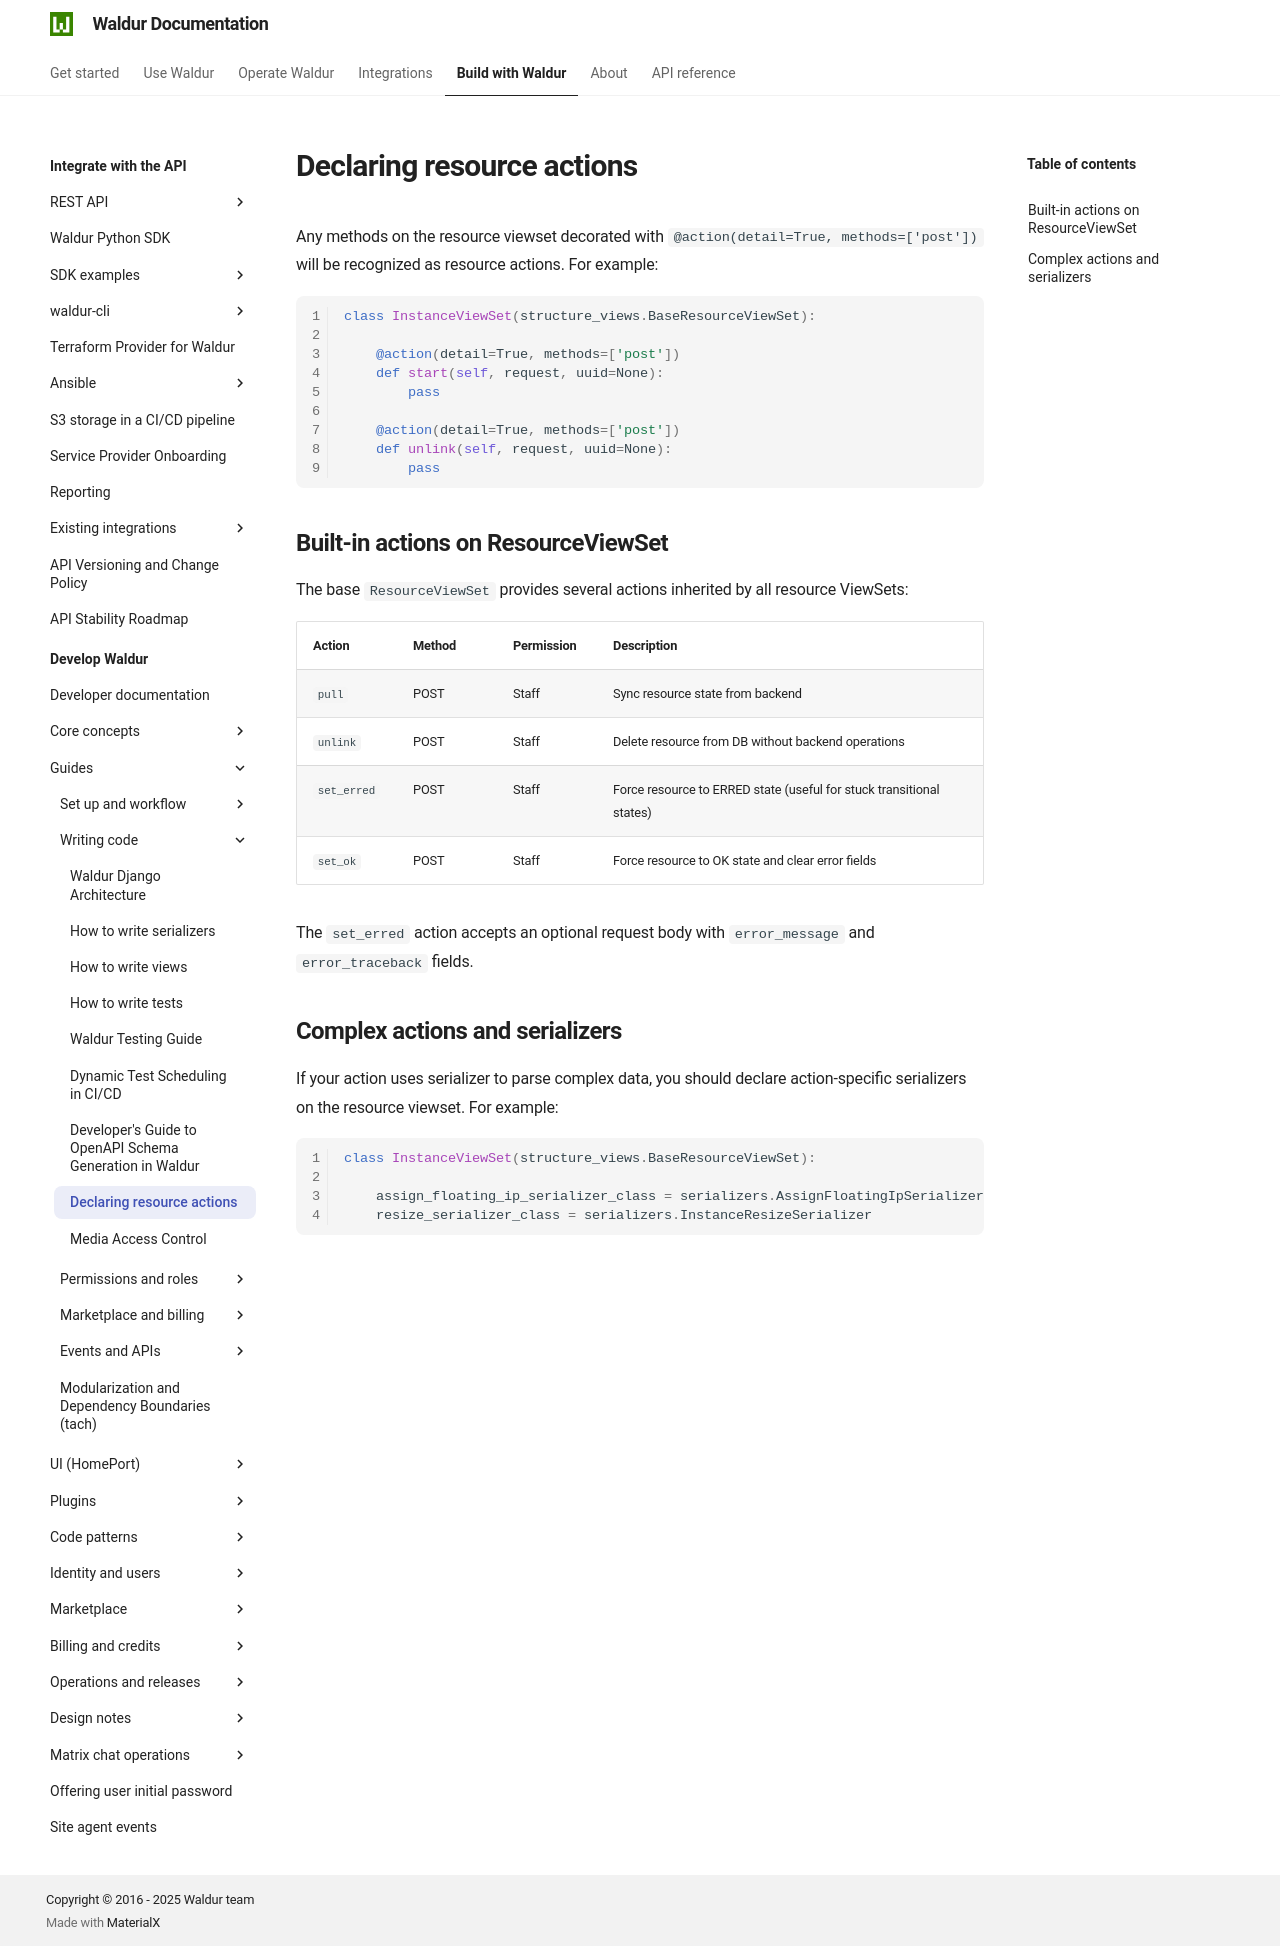

repository: waldur/waldur-docs · page: latest/developer-guide/guides/resource-actions/index.html · generator: mkdocs

# Declaring resource actions

<!-- EXTERNAL DOCUMENT
Source: https://code.opennodecloud.com/waldur/waldur-mastermind.git
Branch: develop
Remote Path: docs//guides/resource-actions.md
Local Path: docs/developer-guide
Last Sync: 2026-02-03T00:12:42.122526

WARNING: This file is automatically synchronized from the source repository.
DO NOT EDIT this file directly. Changes will be overwritten.
Edit the source at: https://code.opennodecloud.com/waldur/waldur-mastermind.git/-/tree/develop/docs//guides/resource-actions.md
-->


Any methods on the resource viewset decorated with
`@action(detail=True, methods=['post'])` will be recognized as resource
actions. For example:

``` python
class InstanceViewSet(structure_views.BaseResourceViewSet):

    @action(detail=True, methods=['post'])
    def start(self, request, uuid=None):
        pass

    @action(detail=True, methods=['post'])
    def unlink(self, request, uuid=None):
        pass
```

## Built-in actions on ResourceViewSet

The base `ResourceViewSet` provides several actions inherited by all resource ViewSets:

| Action | Method | Permission | Description |
|--------|--------|------------|-------------|
| `pull` | POST | Staff | Sync resource state from backend |
| `unlink` | POST | Staff | Delete resource from DB without backend operations |
| `set_erred` | POST | Staff | Force resource to ERRED state (useful for stuck transitional states) |
| `set_ok` | POST | Staff | Force resource to OK state and clear error fields |

The `set_erred` action accepts an optional request body with `error_message` and `error_traceback` fields.

## Complex actions and serializers

If your action uses serializer to parse complex data, you should declare
action-specific serializers on the resource viewset. For example:

``` python
class InstanceViewSet(structure_views.BaseResourceViewSet):

    assign_floating_ip_serializer_class = serializers.AssignFloatingIpSerializer
    resize_serializer_class = serializers.InstanceResizeSerializer
```
